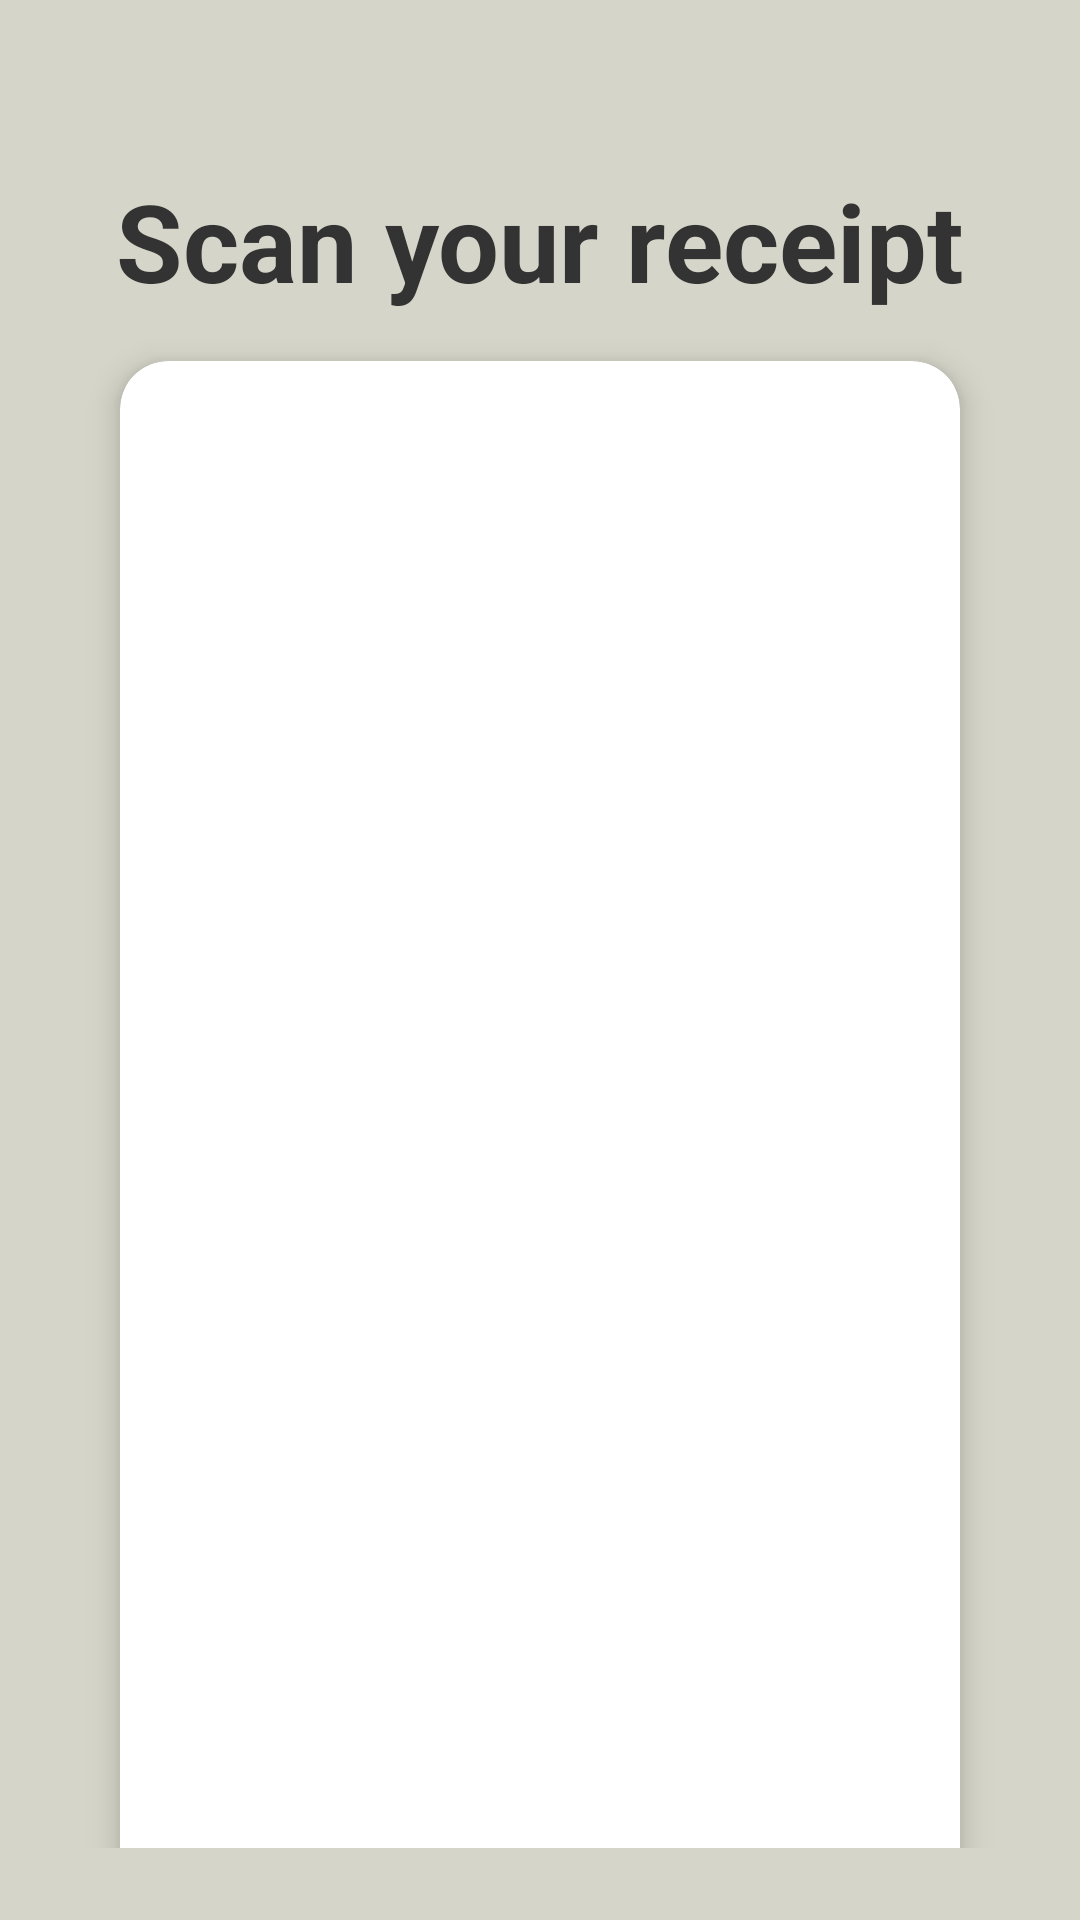

The Android layout XML behind this screen, and the referenced resources:
<!-- AndroidManifest.xml: application theme Theme.Receipt_scanner -->
<!-- res/layout/activity_scan_receipt.xml -->
<?xml version="1.0" encoding="utf-8"?>
<androidx.constraintlayout.widget.ConstraintLayout
    xmlns:android="http://schemas.android.com/apk/res/android"
    xmlns:app="http://schemas.android.com/apk/res-auto"
    android:id="@+id/scan_receipt_layout"
    android:layout_width="match_parent"
    android:layout_height="match_parent"
    android:background="#D6D5C9"
    android:padding="24dp">

    
    <TextView
        android:id="@+id/tv_scan_title"
        android:layout_width="wrap_content"
        android:layout_height="wrap_content"
        android:text="Scan your receipt"
        android:textSize="36sp"
        android:textStyle="bold"
        android:textColor="#333333"
        app:layout_constraintTop_toTopOf="parent"
        app:layout_constraintStart_toStartOf="parent"
        app:layout_constraintEnd_toEndOf="parent"
        android:layout_marginTop="32dp"
        android:layout_marginBottom="8dp" />

    
    <androidx.cardview.widget.CardView
        android:id="@+id/cardScan"
        android:layout_width="0dp"
        android:layout_height="wrap_content"
        app:cardCornerRadius="16dp"
        app:cardElevation="6dp"
        app:layout_constraintTop_toBottomOf="@id/tv_scan_title"
        app:layout_constraintStart_toStartOf="parent"
        app:layout_constraintEnd_toEndOf="parent"
        app:layout_constraintVertical_bias="1.0"
        android:layout_margin="16dp">

        <LinearLayout
            android:layout_width="match_parent"
            android:layout_height="592dp"
            android:gravity="center_horizontal"
            android:orientation="vertical"
            android:padding="24dp">

            
            <ImageView
                android:id="@+id/ivIcon"
                android:layout_width="199dp"
                android:layout_height="470dp"
                android:layout_marginBottom="24dp"
                android:contentDescription="Receipt icon"
                android:src="@drawable/ic_scan" />

            
            <com.google.android.material.button.MaterialButton
                android:id="@+id/btn_scan_receipt"
                style="@style/Widget.MaterialComponents.Button"
                android:layout_width="match_parent"
                android:layout_height="wrap_content"
                android:text="Scan Receipt"
                app:cornerRadius="12dp" />
        </LinearLayout>
    </androidx.cardview.widget.CardView>

    
    <ProgressBar
        android:id="@+id/progressBar"
        style="?android:attr/progressBarStyleLarge"
        android:layout_width="wrap_content"
        android:layout_height="wrap_content"
        android:visibility="gone"
        app:layout_constraintTop_toBottomOf="@id/cardScan"
        app:layout_constraintBottom_toBottomOf="parent"
        app:layout_constraintStart_toStartOf="parent"
        app:layout_constraintEnd_toEndOf="parent"
        android:layout_marginTop="16dp"/>
</androidx.constraintlayout.widget.ConstraintLayout>
<!-- resources referenced by this layout -->
<resources>
  <style name="Theme.Receipt_scanner" parent="Base.Theme.Receipt_scanner" />
  <style name="Base.Theme.Receipt_scanner" parent="Theme.Material3.Light.NoActionBar">
          <item name="colorPrimary">@color/moldova_background_theme</item>
  
      </style>
  <color name="moldova_background_theme">#984447</color>
</resources>
